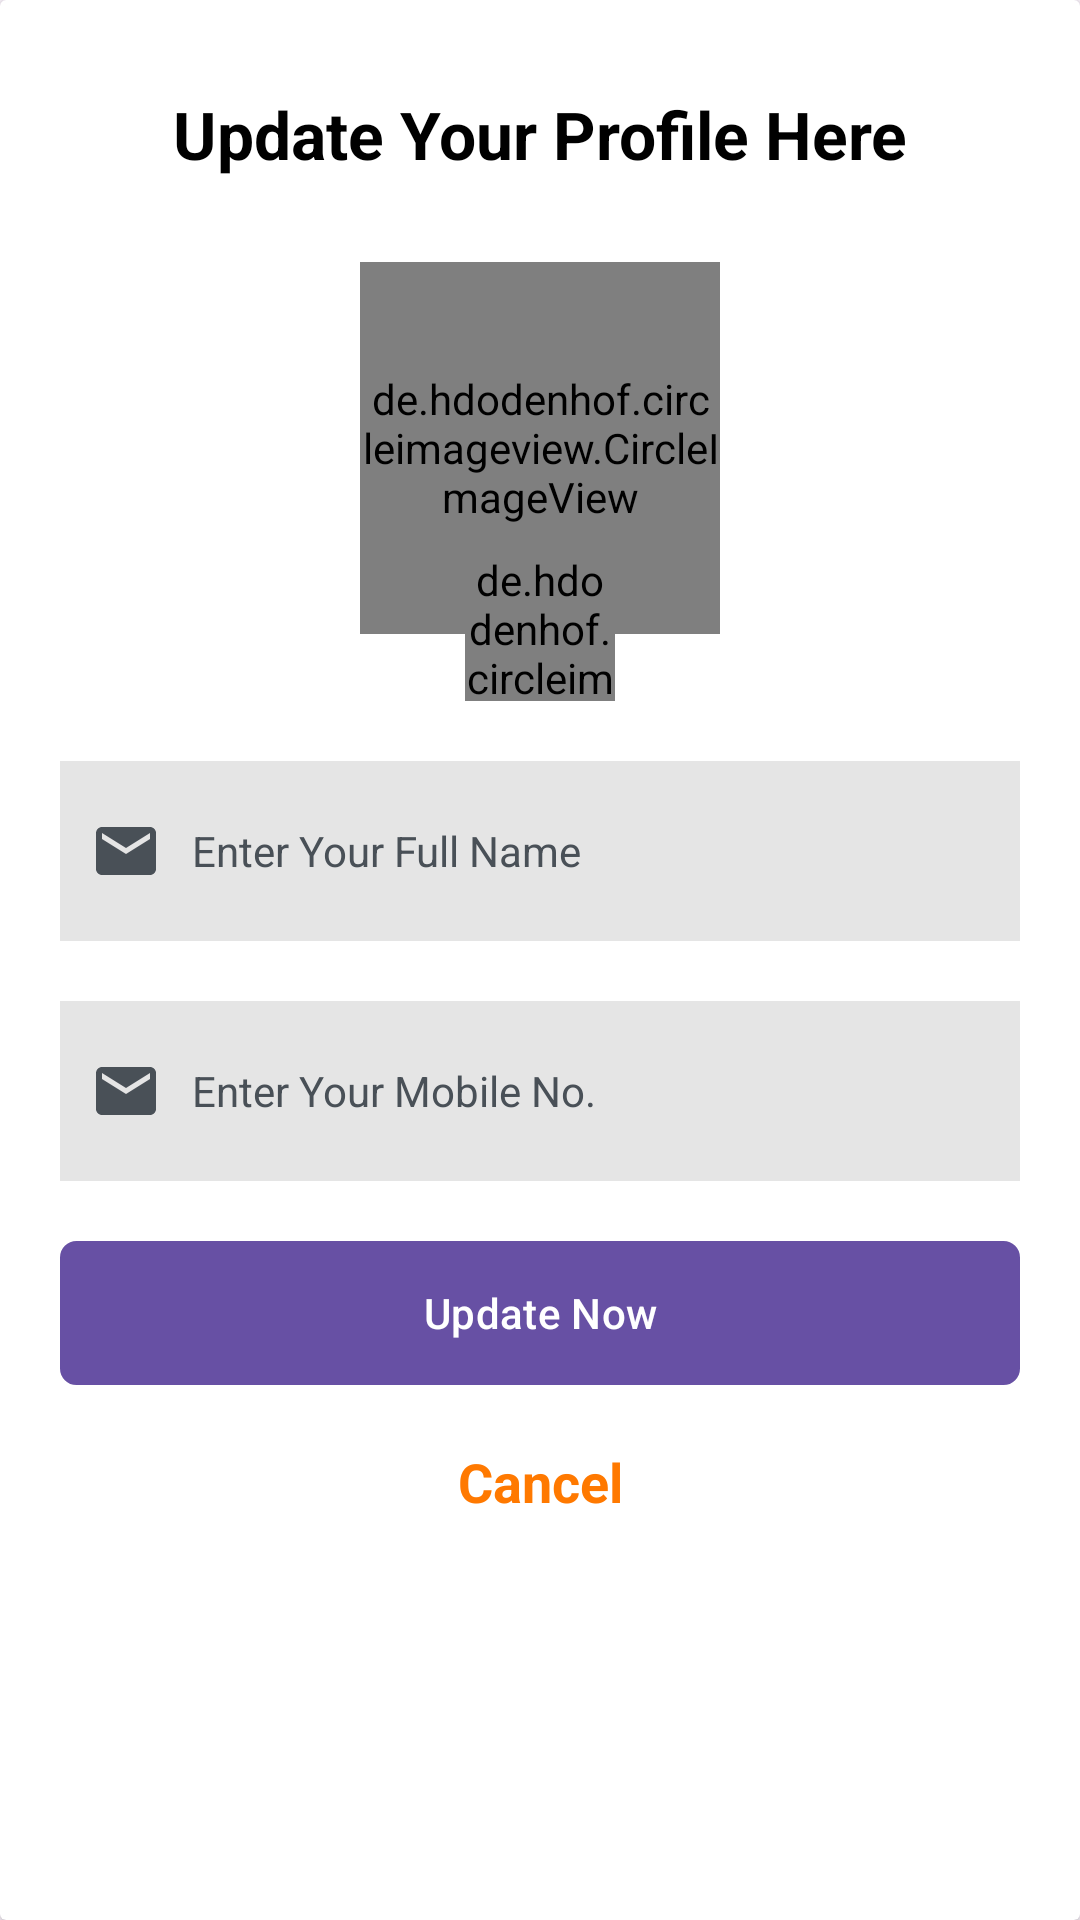

Write the Android layout XML for this screen, with the resource values it uses.
<!-- AndroidManifest.xml: application theme Theme.FreeFoodLikeBhandara -->
<!-- res/layout/edit_profile_dialog.xml -->
<?xml version="1.0" encoding="utf-8"?>
<androidx.cardview.widget.CardView
    xmlns:android="http://schemas.android.com/apk/res/android"
    xmlns:app="http://schemas.android.com/apk/res-auto"
    android:layout_width="match_parent"
    android:layout_height="match_parent"
    app:layout_constraintTop_toTopOf="parent"
    app:layout_constraintStart_toStartOf="parent"
    app:layout_constraintEnd_toEndOf="parent"
    app:layout_constraintBottom_toBottomOf="parent">

    <LinearLayout
        android:orientation="vertical"
        android:layout_width="match_parent"
        android:layout_height="match_parent"
        android:gravity="center_horizontal"
        android:layout_margin="20dp"
        android:layout_gravity="center_horizontal">

    <TextView
        android:id="@+id/text"
        android:layout_width="match_parent"
        android:layout_height="wrap_content"
        android:text="@string/update_your_profile_here"
        android:textSize="22sp"
        android:textColor="@color/black"
        android:gravity="center"
        android:textStyle="bold"
        android:layout_marginTop="10dp"/>

        <de.hdodenhof.circleimageview.CircleImageView
            android:id="@+id/img_profile"
            android:layout_width="120dp"
            android:layout_height="124dp"
            android:layout_gravity="center_horizontal"
            android:layout_marginTop="28dp"
            android:src="@drawable/man" />

        <de.hdodenhof.circleimageview.CircleImageView
            android:id="@+id/camera"
            android:layout_width="50dp"
            android:layout_height="50dp"
            android:layout_marginTop="-28dp"
            android:background="@drawable/bg_circle"
            android:layout_gravity="center_horizontal"
            android:src="@drawable/baseline_photo_camera_24" />

            <EditText
                android:id="@+id/edt_name"
                android:layout_width="match_parent"
                android:layout_height="60dp"
                android:inputType="textEmailAddress"
                android:drawableStart="@drawable/baseline_email_24"
                android:drawablePadding="10dp"
                android:background="@color/grey"
                android:hint="@string/enter_your_full_name"
                android:textColorHint="@color/light_black"
                style="@style/Widget.MaterialComponents.TextInputLayout.OutlinedBox"
                android:layout_marginTop="20dp"
                android:padding="10dp"
                android:autofillHints="" />

            <EditText
                android:id="@+id/edt_mobile"
                android:layout_width="match_parent"
                android:layout_height="60dp"
                android:inputType="phone"
                android:drawableStart="@drawable/baseline_email_24"
                android:drawablePadding="10dp"
                android:background="@color/grey"
                android:hint="@string/enter_your_mobile_no"
                android:textColorHint="@color/light_black"
                android:padding="10dp"
                style="@style/Widget.MaterialComponents.TextInputLayout.OutlinedBox"
                android:layout_marginTop="20dp"
                android:autofillHints="" />

        <Button
            android:id="@+id/update_userprofile"
            android:layout_width="match_parent"
            android:layout_height="wrap_content"
            android:text="@string/update_now"
            android:background="@drawable/button_rectangle"
            android:layout_marginTop="20dp"/>

        <TextView
            android:id="@+id/txt_cancel"
            android:layout_width="match_parent"
            android:layout_height="wrap_content"
            android:text="@string/cancel"
            android:textSize="18sp"
            android:textStyle="bold"
            android:textColor="@color/orange"
            android:gravity="center_horizontal"
            android:layout_marginTop="20dp"/>
    </LinearLayout>
</androidx.cardview.widget.CardView>
<!-- resources referenced by this layout -->
<resources>
  <color name="black">#FF000000</color>
  <color name="grey">#e5e5e5</color>'
  <color name="light_black">#495057</color>
  <color name="orange">#FF7900</color>
  <!-- drawable baseline_email_24 (drawable) -->
  <vector android:height="24dp" android:tint="#495057"
      android:viewportHeight="24" android:viewportWidth="24"
      android:width="24dp" xmlns:android="http://schemas.android.com/apk/res/android">
      <path android:fillColor="@android:color/white" android:pathData="M20,4L4,4c-1.1,0 -1.99,0.9 -1.99,2L2,18c0,1.1 0.9,2 2,2h16c1.1,0 2,-0.9 2,-2L22,6c0,-1.1 -0.9,-2 -2,-2zM20,8l-8,5 -8,-5L4,6l8,5 8,-5v2z"/>
  </vector>
  <!-- drawable button_rectangle (drawable) -->
  <?xml version="1.0" encoding="utf-8"?>
  <shape
      xmlns:android="http://schemas.android.com/apk/res/android"
      android:shape="rectangle"
      android:padding="16dp">
      <stroke
          android:color="@color/black"
          android:width="1dp"/>
      <corners
          android:radius="5dp"/>
      <solid
          android:color="@color/layout_background"/>
  </shape>
  <string name="cancel">Cancel</string>
  <string name="enter_your_full_name">Enter Your Full Name</string>
  <string name="enter_your_mobile_no">Enter Your Mobile No.</string>
  <string name="update_now">Update Now</string>
  <string name="update_your_profile_here">Update Your Profile Here</string>
  <style name="Theme.FreeFoodLikeBhandara" parent="Base.Theme.FreeFoodLikeBhandara" />
  <color name="layout_background">#F1F5F8</color>
  <style name="Base.Theme.FreeFoodLikeBhandara" parent="Theme.Material3.DayNight.NoActionBar">
          
          <item name="buttonStyle">@style/Button.FreeFoodLikeBhandara</item>
      </style>
  <style name="Button.FreeFoodLikeBhandara" parent="Widget.Material3.Button">
          <item name="android:background">#FF4081</item>
          <item name="android:textColor">#FFFFFF</item>
          
      </style>
</resources>
